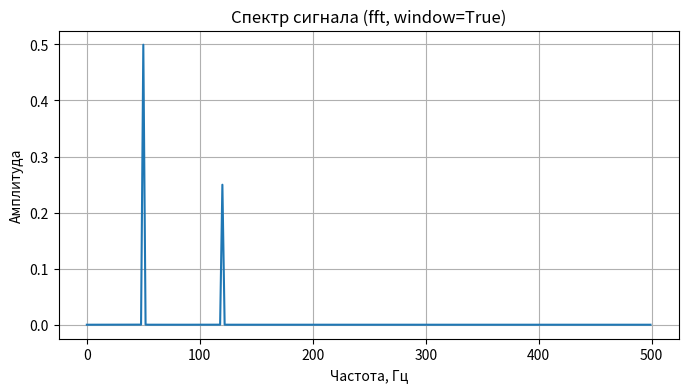

Generate this figure with matplotlib:
import math
import numpy as np
import matplotlib.pyplot as plt

import math
import numpy as np
import matplotlib.pyplot as plt

# ----------------------------
# 1. Прямое вычисление ДПФ
# ----------------------------
def spectrum_dft(x, fs=1000, use_window=False):
    N = len(x)
    x_proc = np.array(x, dtype=float)

    # Применяем окно Hann
    if use_window:
        window = np.hanning(N)
        x_proc *= window

    X_real = [0.0] * N
    X_imag = [0.0] * N

    for k in range(N):
        for n in range(N):
            angle = 2 * math.pi * k * n / N
            X_real[k] += x_proc[n] * math.cos(angle)
            X_imag[k] -= x_proc[n] * math.sin(angle)

    amps = [2 * math.sqrt(X_real[k]**2 + X_imag[k]**2) / N for k in range(N//2)]
    freqs = [k * fs / N for k in range(N//2)]
    return freqs, amps


# ----------------------------
# 2. Быстрое преобразование FFT
# ----------------------------
def spectrum_fft(x, fs=1000, use_window=False):
    x_proc = np.array(x, dtype=float)
    N = len(x_proc)

    # Применяем окно Hann
    if use_window:
        window = np.hanning(N)
        x_proc *= window

    X = np.fft.fft(x_proc)
    amps = 2 * np.abs(X[:N//2]) / N
    freqs = np.fft.fftfreq(N, d=1/fs)[:N//2]
    return freqs, amps

# ----------------------------
# 3. Итоговая функция с выбором варианта
# ----------------------------
def compute_spectrum(x, fs=1000, method='fft', use_window=False, plot=True):
    """
    x - сигнал (список или numpy array)
    fs - частота дискретизации
    method - 'fft' или 'dft'
    use_window - применять окно Hann
    plot - строить график
    """
    if method == 'fft':
        freqs, amps = spectrum_fft(x, fs, use_window)
    elif method == 'dft':
        freqs, amps = spectrum_dft(x, fs, use_window)
    else:
        raise ValueError("method must be 'fft' or 'dft'")

    if plot:
        plt.figure(figsize=(8,4))
        plt.plot(freqs, amps)
        plt.xlabel("Частота, Гц")
        plt.ylabel("Амплитуда")
        plt.title(f"Спектр сигнала ({method}, window={use_window})")
        plt.grid(True)
        plt.show()

    return freqs, amps

# ----------------------------
# Пример использования
# ----------------------------
if __name__ == "__main__":
    # Сигнал: синусоида 50 Гц + 120 Гц
    fs = 1000
    t = np.arange(0, 1, 1/fs)
    x = 1.0 * np.sin(2*np.pi*50*t) + 0.5 * np.sin(2*np.pi*120*t)

    # FFT с окном
    compute_spectrum(x, fs, method='fft', use_window=True)

    # DFT без окна (медленно!)
    # compute_spectrum(x, fs, method='dft', use_window=False)
